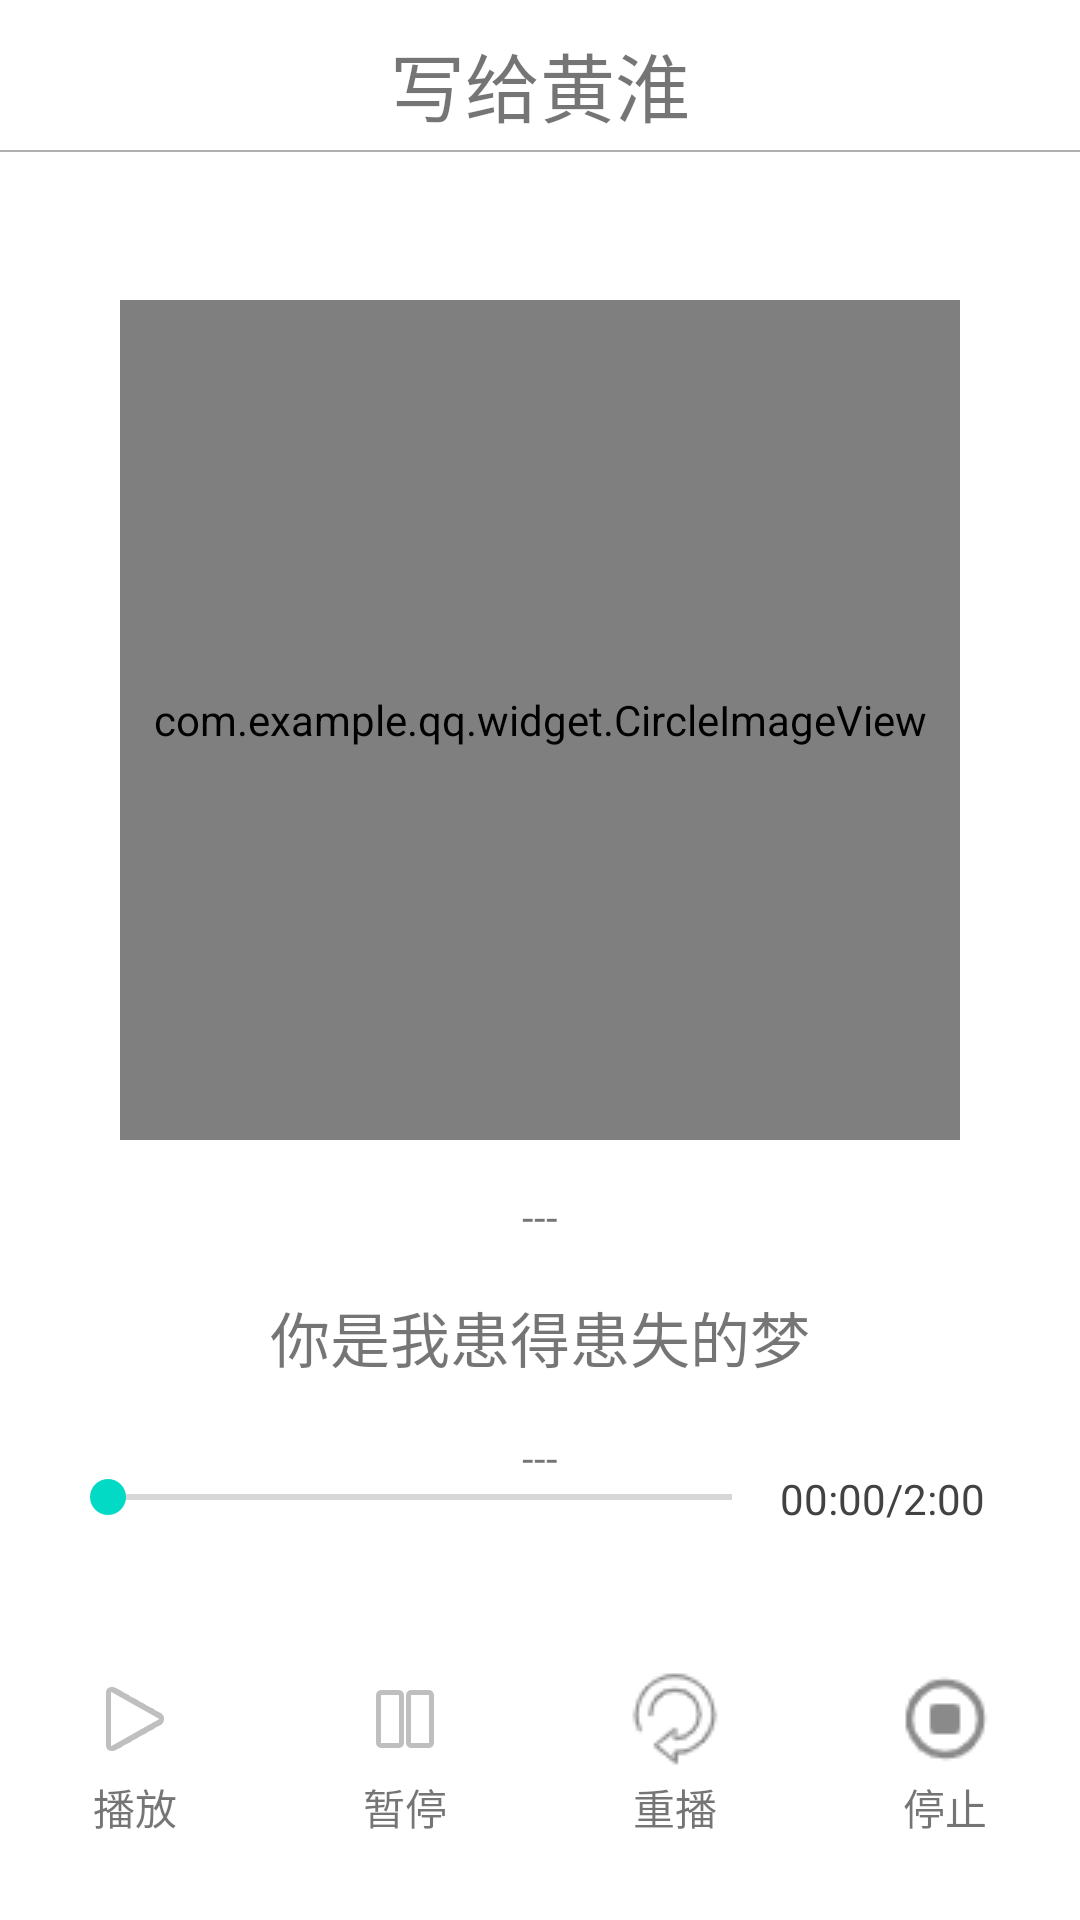

Reconstruct the res/layout file that produces this screen, plus the resources it refers to.
<!-- AndroidManifest.xml: application theme Theme.QQ -->
<!-- res/layout/activity_sound.xml -->
<?xml version="1.0" encoding="utf-8"?>
<RelativeLayout xmlns:android="http://schemas.android.com/apk/res/android"
    xmlns:tools="http://schemas.android.com/tools"
    android:id="@+id/activity_main"
    android:layout_width="match_parent"
    android:layout_height="match_parent">
    <LinearLayout
        android:layout_width="match_parent"
        android:layout_height="40dp"
        android:layout_marginTop="10dp"
        android:layout_alignParentTop="true"
        android:id="@+id/title"
        android:orientation="vertical">
        <TextView
            android:layout_width="match_parent"
            android:layout_height="wrap_content"
            android:text="写给黄淮"
            android:textSize="25dp"
            android:gravity="center" />
    </LinearLayout>
    <TextView
        android:id="@+id/tv_lyric_previous"
        android:layout_width="match_parent"
        android:layout_height="wrap_content"
        android:layout_below="@id/disc"
        android:layout_marginTop="16dp"
        android:gravity="center_horizontal"
        android:text="---"
        android:textAlignment="center" />
    <TextView
        android:id="@+id/tv_lyric_current"
        android:layout_width="match_parent"
        android:layout_height="wrap_content"
        android:layout_below="@id/tv_lyric_previous"
        android:layout_marginTop="16dp"
        android:gravity="center_horizontal"
        android:text="你是我患得患失的梦"
        android:textAlignment="center"
        android:textSize="20dp" />
    <TextView
        android:id="@+id/tv_lyric_next"
        android:layout_width="match_parent"
        android:layout_height="wrap_content"
        android:layout_below="@id/tv_lyric_current"
        android:layout_marginTop="16dp"
        android:gravity="center_horizontal"
        android:text="---"
        android:textAlignment="center" />
    <TextView
        android:layout_width="match_parent"
        android:layout_height="0.5dp"
        android:background="#afafaf"
        android:layout_below="@+id/title"/>
    <com.example.qq.widget.CircleImageView
        android:id="@+id/disc"
        android:layout_width="280dp"
        android:layout_height="280dp"
        android:layout_below="@+id/title"
        android:layout_centerHorizontal="true"
        android:layout_marginTop="50dp"
        android:src="@drawable/writehuanghuai" >
    </com.example.qq.widget.CircleImageView>
    <ImageView
        android:id="@+id/needle"
        android:layout_width="120dp"
        android:layout_height="120dp"
        android:layout_below="@+id/title"

        android:layout_marginLeft="150dp"/>

    <RelativeLayout
        android:id="@+id/music1"
        android:layout_width="match_parent"
        android:layout_height="wrap_content"
        android:layout_above="@+id/rl"
        android:layout_marginTop="20dp"
        android:layout_marginBottom="10dp"
        android:gravity="center">
        <SeekBar
            android:id="@+id/music_seek_bar"
            android:layout_width="240dp"
            android:layout_height="wrap_content"/>
        <TextSwitcher
            android:id="@+id/text_switcher"
            android:layout_width="80dp"
            android:layout_height="50dp"
            android:layout_toRightOf="@+id/music_seek_bar">
            <TextView
                android:id="@+id/tv_time"
                android:layout_width="match_parent"
                android:layout_height="wrap_content"
                android:text="00:00/2:00"
                android:textColor="@color/cardview_dark_background"/>
        </TextSwitcher>
    </RelativeLayout>

    <LinearLayout
        android:layout_width="match_parent"
        android:layout_height="70dp"
        android:gravity="center"
        android:id="@+id/rl"
        android:layout_marginBottom="20dp"
        android:layout_alignParentBottom="true"
        android:orientation="horizontal">
        <TextView
            android:id="@+id/btn_paly"
            android:layout_width="0dp"
            android:layout_weight="1"
            android:gravity="center"
            android:text="播放"
            android:drawableTop="@android:drawable/ic_media_play"
            android:drawablePadding="3dp"
            android:layout_height="wrap_content"/>
        <TextView
            android:id="@+id/btn_pause"
            android:layout_width="0dp"
            android:layout_weight="1"
            android:gravity="center"
            android:text="暂停"
            android:drawableTop="@android:drawable/ic_media_pause"
            android:drawablePadding="3dp"
            android:layout_height="wrap_content"/>
        <TextView
            android:id="@+id/btn_replay"
            android:layout_width="0dp"
            android:layout_weight="1"
            android:gravity="center"
            android:text="重播"
            android:drawableTop="@drawable/restart1"
            android:drawablePadding="3dp"
            android:layout_height="wrap_content"/>
        <TextView
            android:id="@+id/btn_stop"
            android:layout_width="0dp"
            android:layout_weight="1"
            android:gravity="center"
            android:text="停止"
            android:drawableTop="@drawable/stioo"
            android:drawablePadding="3dp"
            android:layout_height="wrap_content"/>

    </LinearLayout>
</RelativeLayout>
<!-- resources referenced by this layout -->
<resources>
  <!-- drawable restart1: png bitmap (drawable, 1326 bytes) -->
  <!-- drawable stioo: png bitmap (drawable, 957 bytes) -->
  <!-- drawable writehuanghuai: jpg bitmap (drawable, 87751 bytes) -->
  <style name="Theme.QQ" parent="Theme.MaterialComponents.DayNight.NoActionBar">
          
          <item name="colorPrimary">@color/purple_500</item>
          <item name="colorPrimaryVariant">@color/purple_700</item>
          <item name="colorOnPrimary">@color/white</item>
          
          <item name="colorSecondary">@color/teal_200</item>
          <item name="colorSecondaryVariant">@color/teal_700</item>
          <item name="colorOnSecondary">@color/black</item>
          
          <item name="android:statusBarColor">?attr/colorPrimaryVariant</item>
          
      </style>
  <color name="purple_500">#FF6200EE</color>
  <color name="purple_700">#FF3700B3</color>
  <color name="white">#ffffff</color>
  <color name="teal_200">#FF03DAC5</color>
  <color name="teal_700">#FF018786</color>
  <color name="black">#FF000000</color>
</resources>
